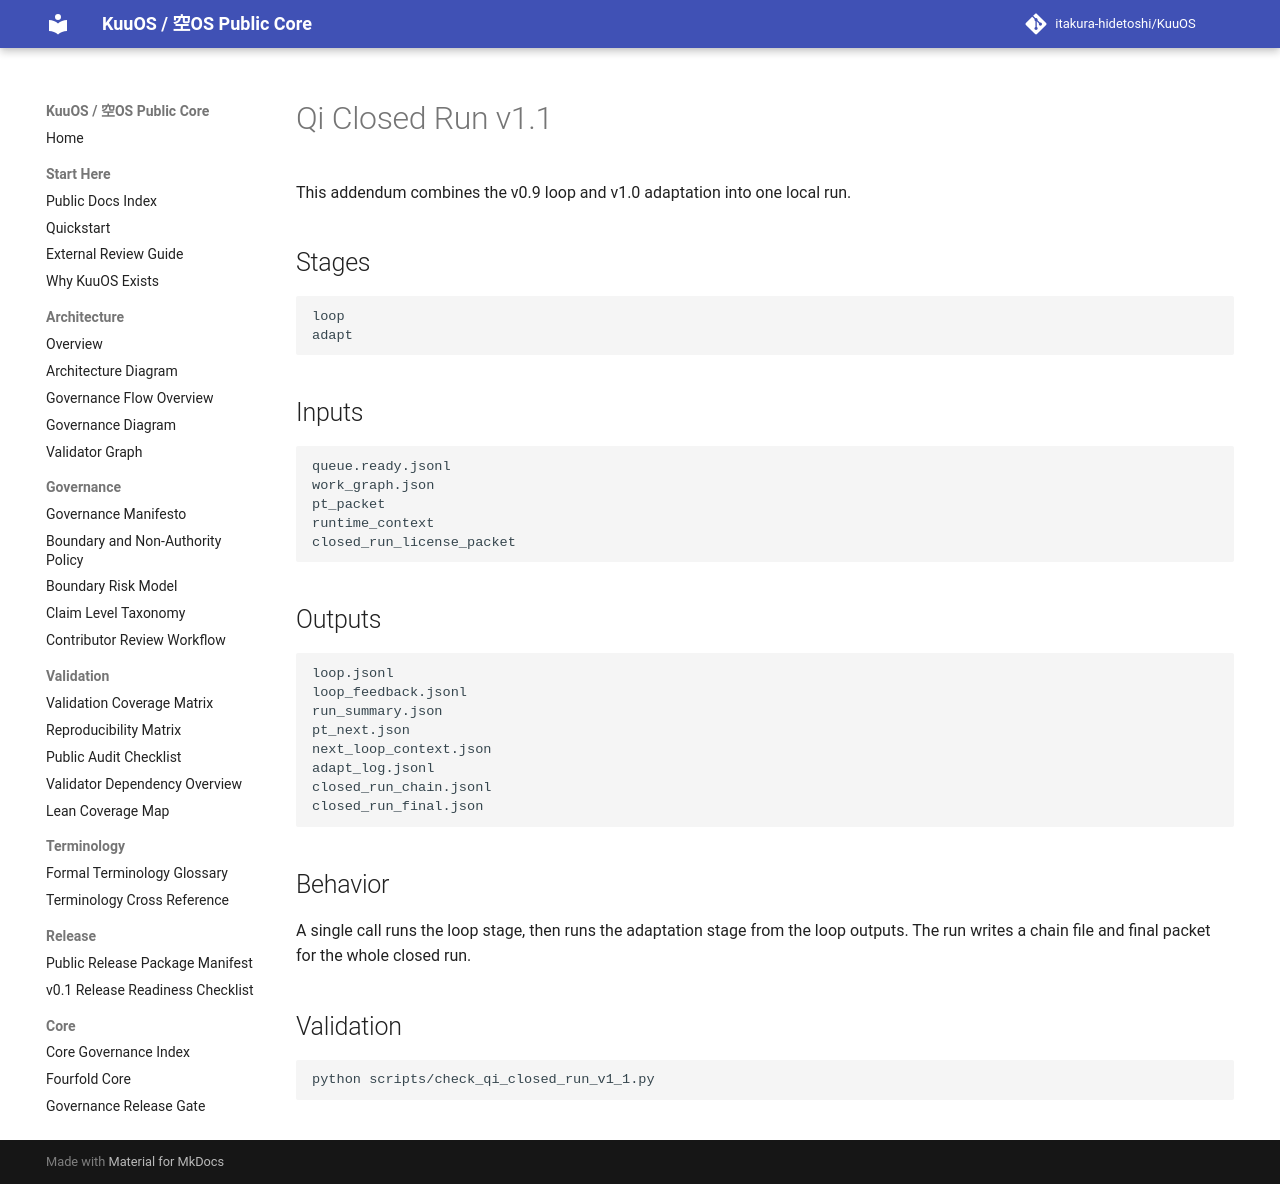

repository: itakura-hidetoshi/KuuOS · page: qi_closed_run_v1_1/index.html · generator: mkdocs

# Qi Closed Run v1.1

This addendum combines the v0.9 loop and v1.0 adaptation into one local run.

## Stages

```text
loop
adapt
```

## Inputs

```text
queue.ready.jsonl
work_graph.json
pt_packet
runtime_context
closed_run_license_packet
```

## Outputs

```text
loop.jsonl
loop_feedback.jsonl
run_summary.json
pt_next.json
next_loop_context.json
adapt_log.jsonl
closed_run_chain.jsonl
closed_run_final.json
```

## Behavior

A single call runs the loop stage, then runs the adaptation stage from the loop outputs.
The run writes a chain file and final packet for the whole closed run.

## Validation

```bash
python scripts/check_qi_closed_run_v1_1.py
```
